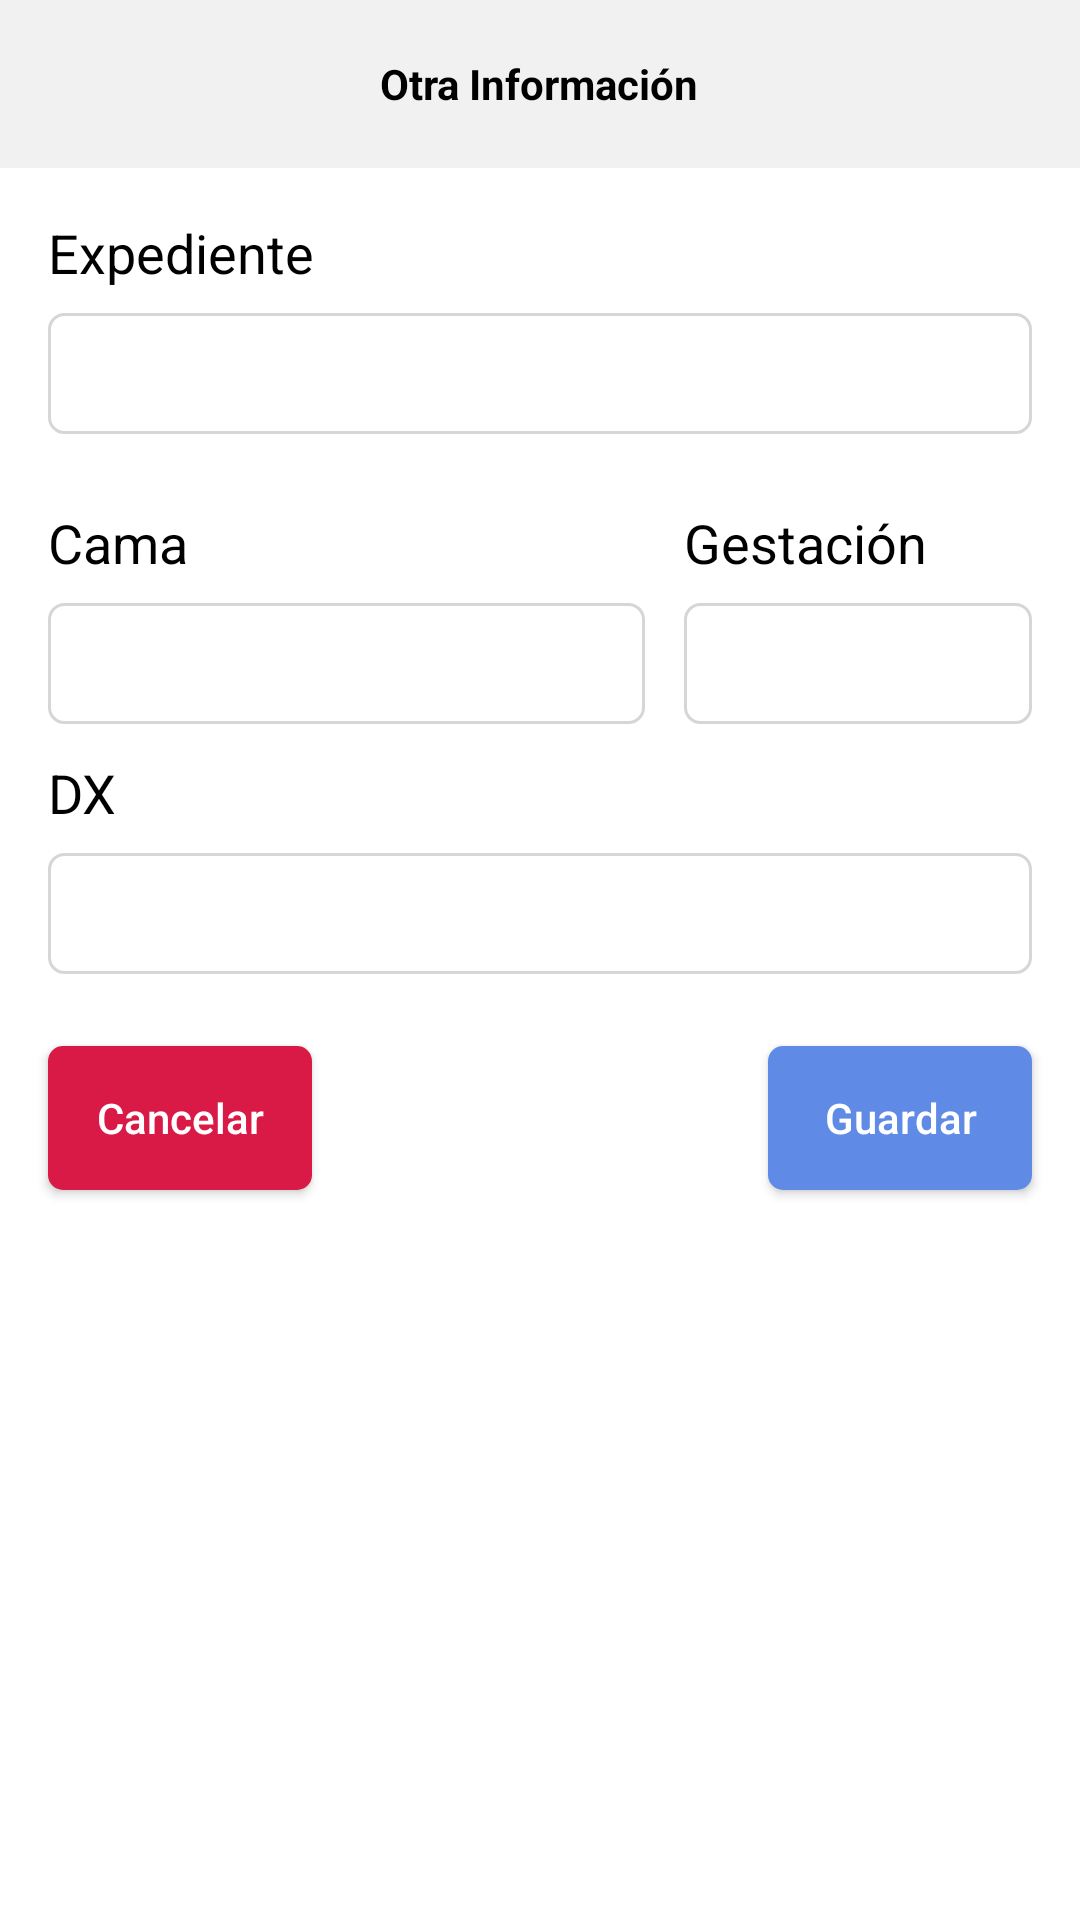

Produce the Android XML layout that renders to this screen, including the resource entries it uses.
<!-- AndroidManifest.xml: application theme AppTheme.NoActionBar -->
<!-- res/layout/activity_other_info.xml -->
<?xml version="1.0" encoding="utf-8"?>
<android.support.constraint.ConstraintLayout xmlns:android="http://schemas.android.com/apk/res/android"
    xmlns:app="http://schemas.android.com/apk/res-auto"
    android:layout_width="match_parent"
    android:layout_height="match_parent">

    <android.support.v7.widget.Toolbar
        android:id="@+id/otherInfoToolbar"
        android:layout_width="match_parent"
        android:layout_height="wrap_content"
        app:layout_constraintEnd_toEndOf="parent"
        app:layout_constraintStart_toStartOf="parent"
        app:layout_constraintTop_toTopOf="parent">
        <RelativeLayout
            android:layout_width="match_parent"
            android:layout_height="?attr/actionBarSize"
            android:background="@color/colorPrimary">

            <TextView
                android:layout_width="wrap_content"
                android:layout_height="wrap_content"
                android:layout_centerInParent="true"
                android:text="@string/title_activity_other_info"
                android:textAppearance="@style/Base.TextAppearance.AppCompat.Small"
                android:textStyle="bold"/>

        </RelativeLayout>
    </android.support.v7.widget.Toolbar>

    <EditText
        android:id="@+id/otherInfoGestationEdit"
        android:layout_width="116dp"
        android:layout_height="wrap_content"
        android:layout_marginStart="24dp"
        android:layout_marginTop="8dp"
        android:layout_marginEnd="16dp"
        android:background="@drawable/shape_rounded_square_border_gray"
        android:ems="10"
        android:inputType="number"
        app:layout_constraintEnd_toEndOf="parent"
        app:layout_constraintHorizontal_bias="1.0"
        app:layout_constraintStart_toEndOf="@+id/otherInfoBedEdit"
        app:layout_constraintTop_toBottomOf="@+id/otherInfoGestationLabel" />

    <TextView
        android:id="@+id/otherInfoGestationLabel"
        android:layout_width="wrap_content"
        android:layout_height="wrap_content"
        android:layout_marginTop="24dp"
        android:text="@string/other_info_gestation"
        app:layout_constraintStart_toStartOf="@+id/otherInfoGestationEdit"
        app:layout_constraintTop_toBottomOf="@+id/otherInfoExpEdit" />

    <TextView
        android:id="@+id/otherInfoExpLabel"
        android:layout_width="wrap_content"
        android:layout_height="wrap_content"
        android:layout_marginStart="16dp"
        android:layout_marginTop="16dp"
        android:text="@string/other_info_exp"
        app:layout_constraintStart_toStartOf="parent"
        app:layout_constraintTop_toBottomOf="@id/otherInfoToolbar" />

    <EditText
        android:id="@+id/otherInfoBedEdit"
        android:layout_width="199dp"
        android:layout_height="wrap_content"
        android:layout_marginStart="16dp"
        android:layout_marginTop="8dp"
        android:background="@drawable/shape_rounded_square_border_gray"
        android:ems="10"
        android:inputType="text"
        app:layout_constraintStart_toStartOf="parent"
        app:layout_constraintTop_toBottomOf="@+id/otherInfoBedLabel" />

    <TextView
        android:id="@+id/otherInfoBedLabel"
        android:layout_width="wrap_content"
        android:layout_height="wrap_content"
        android:layout_marginStart="16dp"
        android:layout_marginTop="24dp"
        android:text="@string/other_info_bed"
        app:layout_constraintStart_toStartOf="parent"
        app:layout_constraintTop_toBottomOf="@+id/otherInfoExpEdit" />

    <EditText
        android:id="@+id/otherInfoExpEdit"
        android:layout_width="0dp"
        android:layout_height="wrap_content"
        android:layout_marginStart="16dp"
        android:layout_marginTop="8dp"
        android:layout_marginEnd="16dp"
        android:background="@drawable/shape_rounded_square_border_gray"
        android:ems="10"
        android:inputType="text"
        app:layout_constraintEnd_toEndOf="parent"
        app:layout_constraintStart_toStartOf="parent"
        app:layout_constraintTop_toBottomOf="@+id/otherInfoExpLabel" />

    <TextView
        android:id="@+id/otherInfoDxLabel"
        android:layout_width="wrap_content"
        android:layout_height="wrap_content"
        android:layout_marginStart="16dp"
        android:layout_marginBottom="8dp"
        android:text="@string/other_info_dx"
        app:layout_constraintBottom_toTopOf="@+id/otherInfoDxEdit"
        app:layout_constraintStart_toStartOf="parent" />

    <EditText
        android:id="@+id/otherInfoDxEdit"
        android:layout_width="0dp"
        android:layout_height="wrap_content"
        android:layout_marginStart="16dp"
        android:layout_marginTop="188dp"
        android:layout_marginEnd="16dp"
        android:background="@drawable/shape_rounded_square_border_gray"
        android:ems="10"
        android:inputType="text"
        app:layout_constraintEnd_toEndOf="parent"
        app:layout_constraintHorizontal_bias="0.0"
        app:layout_constraintStart_toStartOf="parent"
        app:layout_constraintTop_toBottomOf="@+id/otherInfoExpLabel" />

    <Button
        android:id="@+id/otherInfoCancelBtn"
        android:layout_width="wrap_content"
        android:layout_height="wrap_content"
        android:layout_marginStart="16dp"
        android:layout_marginTop="24dp"
        android:background="@drawable/shape_rounded_square_negative"
        android:text="@string/add_patient_cancel"
        android:textAllCaps="false"
        android:textColor="@color/lightBtnTxt"
        app:layout_constraintEnd_toStartOf="@+id/otherInfoSaveBtn"
        app:layout_constraintHorizontal_bias="0.5"
        app:layout_constraintHorizontal_chainStyle="spread_inside"
        app:layout_constraintStart_toStartOf="parent"
        app:layout_constraintTop_toBottomOf="@+id/otherInfoDxEdit" />

    <Button
        android:id="@+id/otherInfoSaveBtn"
        android:layout_width="wrap_content"
        android:layout_height="wrap_content"
        android:layout_marginTop="24dp"
        android:layout_marginEnd="16dp"
        android:background="@drawable/shape_rounded_square_positive"
        android:text="@string/other_info_save"
        android:textAllCaps="false"
        android:textColor="@color/lightBtnTxt"
        app:layout_constraintEnd_toEndOf="parent"
        app:layout_constraintHorizontal_bias="0.5"
        app:layout_constraintStart_toEndOf="@+id/otherInfoCancelBtn"
        app:layout_constraintTop_toBottomOf="@+id/otherInfoDxEdit" />

</android.support.constraint.ConstraintLayout>
<!-- resources referenced by this layout -->
<resources>
  <color name="colorPrimary">#f1f1f1</color>
  <color name="lightBtnTxt">#fff</color>
  <!-- drawable shape_rounded_square_border_gray (drawable) -->
  <?xml version="1.0" encoding="utf-8"?>
  <shape xmlns:android="http://schemas.android.com/apk/res/android">
      <stroke android:color="@color/lightDetails" android:width="1dp"/>
      <corners android:radius="5dp" />
      <padding
          android:right="8dp"
          android:left="8dp"
          android:bottom="8dp"
          android:top="8dp" />
  </shape>
  <!-- drawable shape_rounded_square_negative (drawable) -->
  <?xml version="1.0" encoding="utf-8"?>
  <shape xmlns:android="http://schemas.android.com/apk/res/android">
      <solid android:color="@color/negativeBtn" />
      <corners android:radius="5dp" />
      <padding android:left="16dp" android:right="16dp" android:top="8dp" android:bottom="8dp" />
  </shape>
  <!-- drawable shape_rounded_square_positive (drawable) -->
  <?xml version="1.0" encoding="utf-8"?>
  <shape xmlns:android="http://schemas.android.com/apk/res/android">
      <solid android:color="@color/positiveBtn" />
      <corners android:radius="5dp" />
      <padding android:left="16dp" android:right="16dp" android:top="8dp" android:bottom="8dp" />
  </shape>
  <string name="add_patient_cancel">Cancelar</string>
  <string name="other_info_bed">Cama</string>
  <string name="other_info_dx">DX</string>
  <string name="other_info_exp">Expediente</string>
  <string name="other_info_gestation">Gestación</string>
  <string name="other_info_save">Guardar</string>
  <string name="title_activity_other_info">Otra Información</string>
  <style name="AppTheme.NoActionBar">
          <item name="windowActionBar">false</item>
          <item name="windowNoTitle">true</item>
      </style>
  <color name="lightDetails">#d6d6d6</color>
  <color name="negativeBtn">#d91a47</color>
  <color name="positiveBtn">#5f8ae6</color>
</resources>
